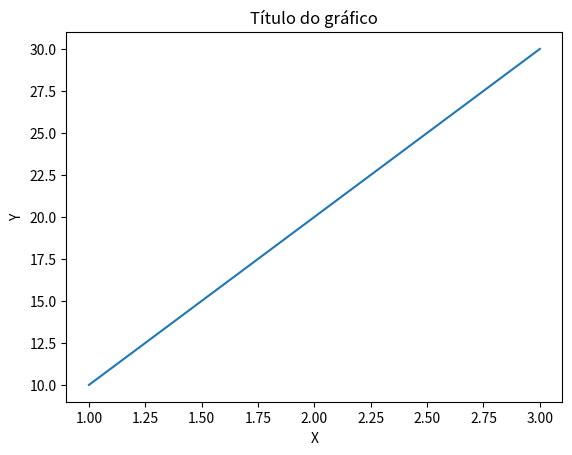

Write the Python code that produced this figure.
import numpy as np
import matplotlib.pyplot as plt


x = [1, 2, 3]
y = [10, 20, 30]
y2 = [15, 10, 40]
y3 = [20, 10, 35]
yBar = [3, 10, 7, 5, 3, 4.5, 6, 8.1]
z = [i * 1.5 for i in yBar]
xBar = range(len(yBar))
azul = "blue"
verde = "green"
preto = "black"


def plota_linha_2():
    plt.xlabel('X')
    plt.ylabel('Y')
    plt.title('Título do gráfico')
    plt.plot(x, y)
    plt.show()


plota_linha_2()